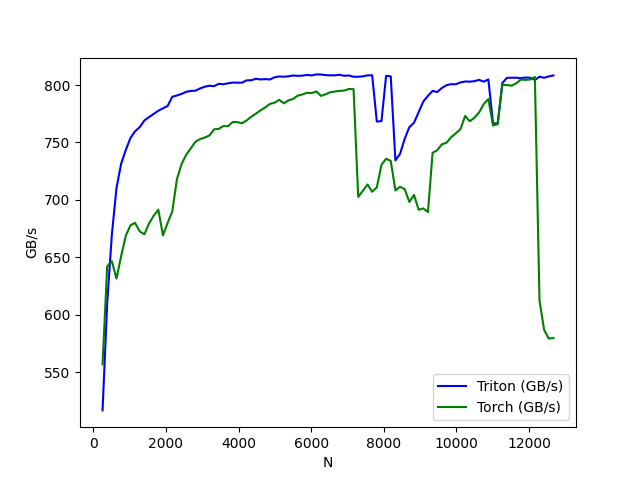

Source data for this figure (header and first rows):
N, Triton (GB/s), Torch (GB/s)
256, 516.6, 556.8
384, 609.9, 642.2
512, 669.6, 646.5
640, 710.3, 631.4
768, 731.4, 651.1
896, 743.5, 668.8
1024, 753.9, 677.9
1152, 759.7, 680
1280, 763.4, 672.5
1408, 769.2, 670
1536, 772.1, 679.5
1664, 774.9, 686.1
1792, 777.6, 691.4
1920, 779.8, 669.1
2048, 781.8, 680
2176, 789.8, 689.9
2304, 790.9, 717.9
2432, 792.3, 731.2
2560, 794.1, 739.4
2688, 794.8, 744.9
2816, 795.1, 750.7
2944, 797.1, 753
3072, 798.6, 754.3
3200, 799.4, 756.1
3328, 799.1, 761.5
3456, 801.1, 761.8
3584, 800.7, 764.2
3712, 801.5, 764.2
3840, 802.2, 767.8
3968, 802.1, 767.7
4096, 802.1, 766.7
4224, 804.1, 769.2
4352, 804.2, 772.5
4480, 805.5, 775.1
4608, 804.9, 778
4736, 805.2, 780.6
4864, 804.8, 783.6
4992, 806.7, 784.6
5120, 807.5, 787.1
5248, 807.3, 784.1
5376, 807.6, 786.7
5504, 808.3, 787.9
5632, 808, 790.8
5760, 808.2, 791.8
5888, 808.8, 793.3
6016, 808.4, 792.9
6144, 809.3, 794.4
6272, 809.2, 790.6
6400, 808.7, 792
6528, 808.5, 793.7
6656, 808.5, 794.4
6784, 808.9, 794.9
6912, 808.1, 795.2
7040, 808.3, 796.5
7168, 807.2, 796.4
7296, 807.2, 702.6
7424, 807.5, 707.8
7552, 808.5, 713.4
7680, 808.5, 707.1
7808, 768.2, 710.9
... 38 more rows
